Run: headless pygame with SDL's dummy video driver; simulated clock (each Clock.tick advances the game by its frame time, no real sleeping); random seed 0; keys injected as events and as key.get_pressed() state; no mouse input.
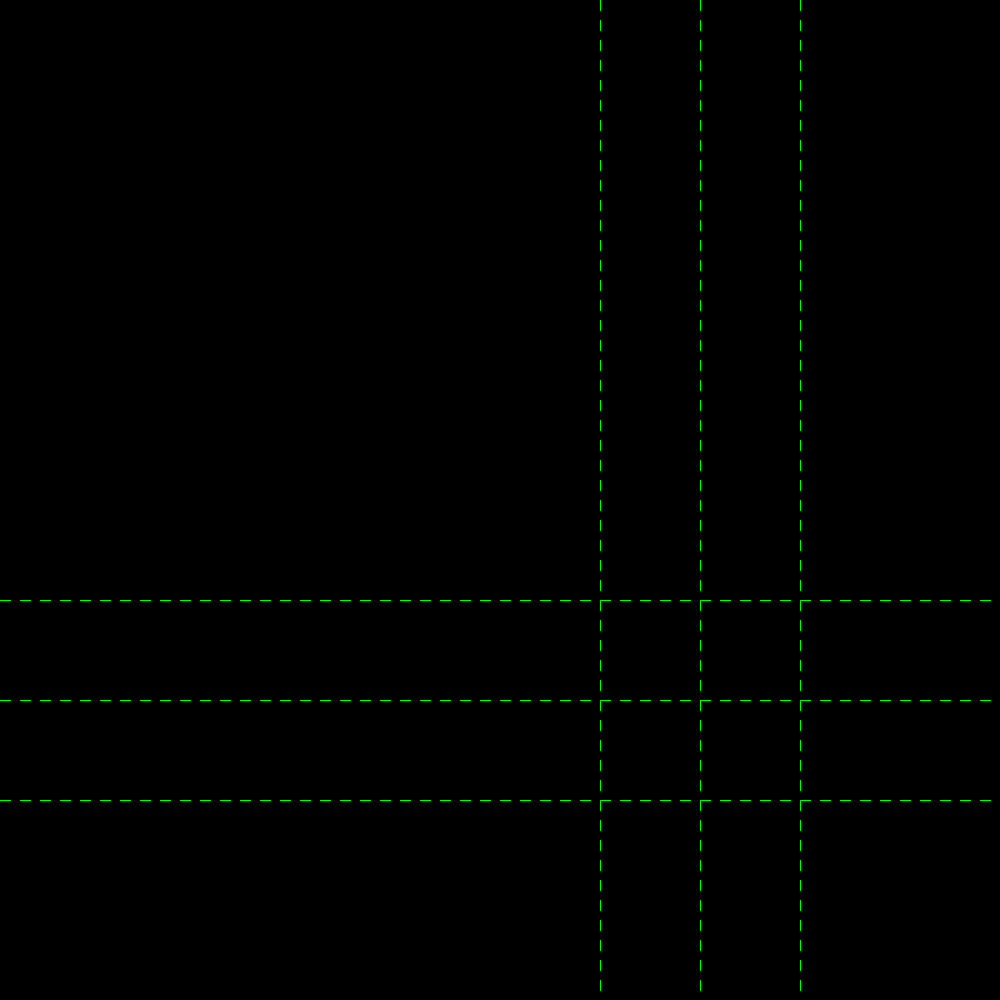
Frame 1 of 4 · flips 1–60 · no input
Frame 2 of 4 · flips 61–180 · tapped SPACE, RETURN · held RIGHT (→), D · screen unchanged from frame 1, image omitted
Frame 3 of 4 · flips 181–300 · held DOWN (↓), S · screen unchanged from frame 2, image omitted
Frame 4 of 4 · flips 301–420 · held LEFT (←), A, UP (↑), W · screen unchanged from frame 3, image omitted

The pygame program that drew these frames:

import pygame

class YourClass:
    def __init__(self):
        self.y_spacing = [100, 200, 300]  # Example y-spacing
        self.x_spacing = [100, 200, 300]  # Example x-spacing

    def draw_dashed_line(self, screen, color, start_pos, end_pos, dash_length=10, width=1):
        """Draws a dashed line from start_pos to end_pos."""
        x1, y1 = start_pos
        x2, y2 = end_pos
        dl = dash_length

        # Calculate total line length
        length = ((x2 - x1) ** 2 + (y2 - y1) ** 2) ** 0.5
        dash_count = int(length // dl)

        # Normalize the direction of the line
        x_delta = (x2 - x1) / length
        y_delta = (y2 - y1) / length

        for i in range(0, dash_count, 2):
            start = (x1 + i * dl * x_delta, y1 + i * dl * y_delta)
            end = (x1 + (i + 1) * dl * x_delta, y1 + (i + 1) * dl * y_delta)
            pygame.draw.line(screen, color, start, end, width)

    def draw_lines(self, ship, screen):
        color = (0, 255, 0)
        
        # Draw horizontal dashed lines
        for i in self.y_spacing:
            if i - ship.y > 1000:
                i -= 1000
            if i - ship.y < 0:
                i += 1000

            self.draw_dashed_line(screen, color, (0, i - ship.y), (1000, i - ship.y), dash_length=10, width=1)

        # Draw vertical dashed lines
        for j in self.x_spacing:
            if j - ship.x > 1000:
                j -= 1000
            if j - ship.x < 0:
                j += 1000

            self.draw_dashed_line(screen, color, (j - ship.x, 0), (j - ship.x, 1000), dash_length=10, width=1)

        # Update the display
        pygame.display.flip()

# Example ship class
class Ship:
    def __init__(self, x, y):
        self.x = x
        self.y = y

# Pygame initialization and screen setup
pygame.init()
screen = pygame.display.set_mode((1000, 1000))

# Create instances of YourClass and Ship
your_class_instance = YourClass()
ship = Ship(x=500, y=500)

# Main loop
running = True
while running:
    for event in pygame.event.get():
        if event.type == pygame.QUIT:
            running = False

    # Fill the background
    screen.fill((0, 0, 0))

    # Call draw_lines
    your_class_instance.draw_lines(ship, screen)

    # Refresh the screen
    pygame.display.flip()

# Quit pygame
pygame.quit()
